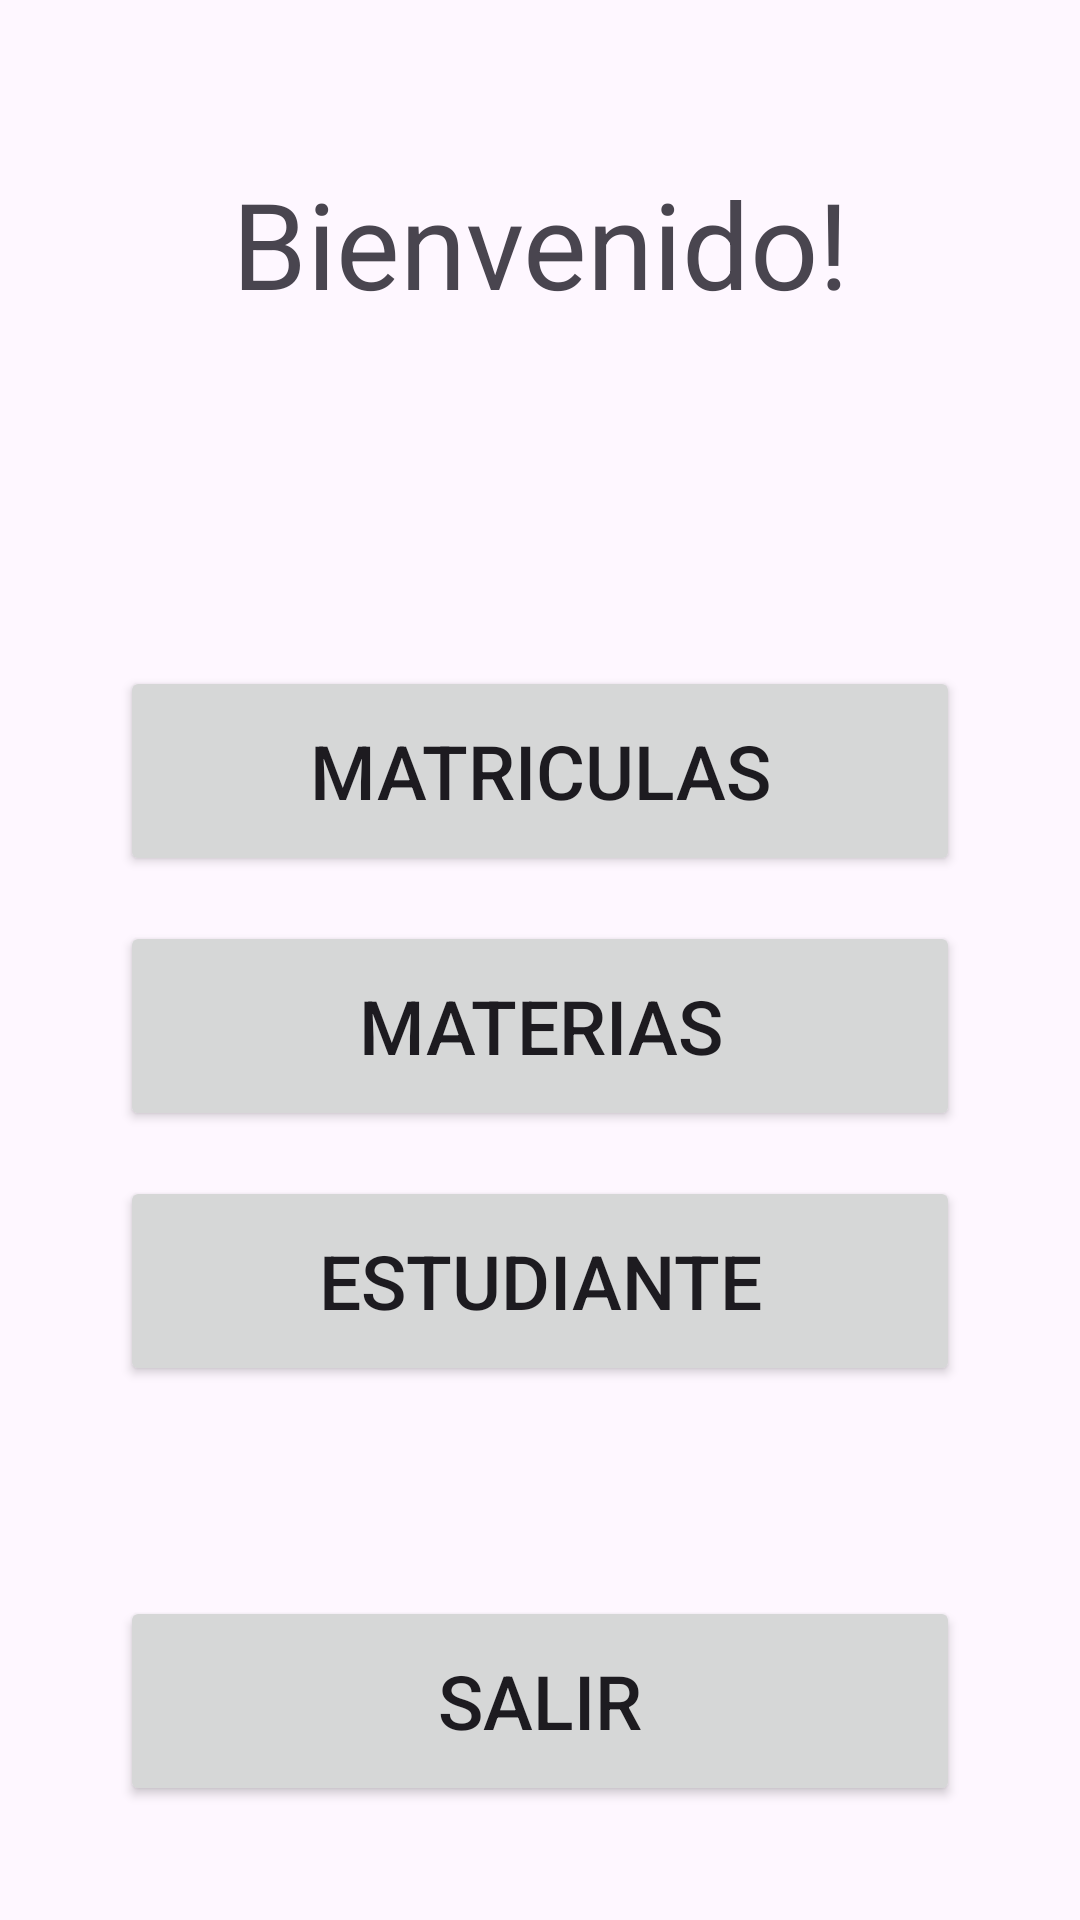

Android layout source for this screen:
<!-- AndroidManifest.xml: application theme Theme.UniversidadMartesNoche -->
<!-- res/layout/activity_options.xml -->
<?xml version="1.0" encoding="utf-8"?>
<LinearLayout xmlns:android="http://schemas.android.com/apk/res/android"
    xmlns:app="http://schemas.android.com/apk/res-auto"
    xmlns:tools="http://schemas.android.com/tools"
    android:layout_width="match_parent"
    android:layout_height="match_parent"
    android:orientation="vertical"
    tools:context=".options">

    <TextView
        android:id="@+id/textView3"
        android:layout_width="match_parent"
        android:layout_height="62dp"
        android:textSize="40dp"
        android:gravity="center"
        android:layout_marginTop="50dp"
        android:text="Bienvenido!" />

    <LinearLayout
        android:layout_width="match_parent"
        android:layout_height="441dp"
        android:layout_marginTop="60dp"
        android:orientation="vertical">

        <Button
            android:id="@+id/btMatriculas"
            android:layout_width="match_parent"
            android:layout_height="70dp"
            android:layout_marginLeft="40dp"
            android:layout_marginTop="50dp"
            android:layout_marginRight="40dp"
            android:onClick="IrMatriculas"
            android:text="Matriculas"
            android:textSize="25dp" />

        <Button
            android:id="@+id/btMaterias"
            android:layout_width="match_parent"
            android:layout_height="70dp"
            android:layout_marginLeft="40dp"
            android:layout_marginTop="15dp"
            android:layout_marginRight="40dp"
            android:onClick="IrMaterias"
            android:text="Materias"
            android:textSize="25dp" />

        <Button
            android:id="@+id/btEstudiantes"
            android:layout_width="match_parent"
            android:layout_height="70dp"
            android:layout_marginLeft="40dp"
            android:layout_marginTop="15dp"
            android:layout_marginRight="40dp"
            android:onClick="IrEstudiantes"
            android:text="Estudiante"
            android:textSize="25dp" />

        <Button
            android:id="@+id/btVolver"
            android:layout_width="match_parent"
            android:layout_height="70dp"
            android:layout_marginLeft="40dp"
            android:layout_marginTop="70dp"
            android:layout_marginRight="40dp"
            android:onClick="Salir"
            android:text="Salir"
            android:textSize="25dp" />
    </LinearLayout>
</LinearLayout>
<!-- resources referenced by this layout -->
<resources>
  <style name="Theme.UniversidadMartesNoche" parent="Base.Theme.UniversidadMartesNoche" />
  <style name="Base.Theme.UniversidadMartesNoche" parent="Theme.Material3.DayNight.NoActionBar">
          
          
      </style>
</resources>
